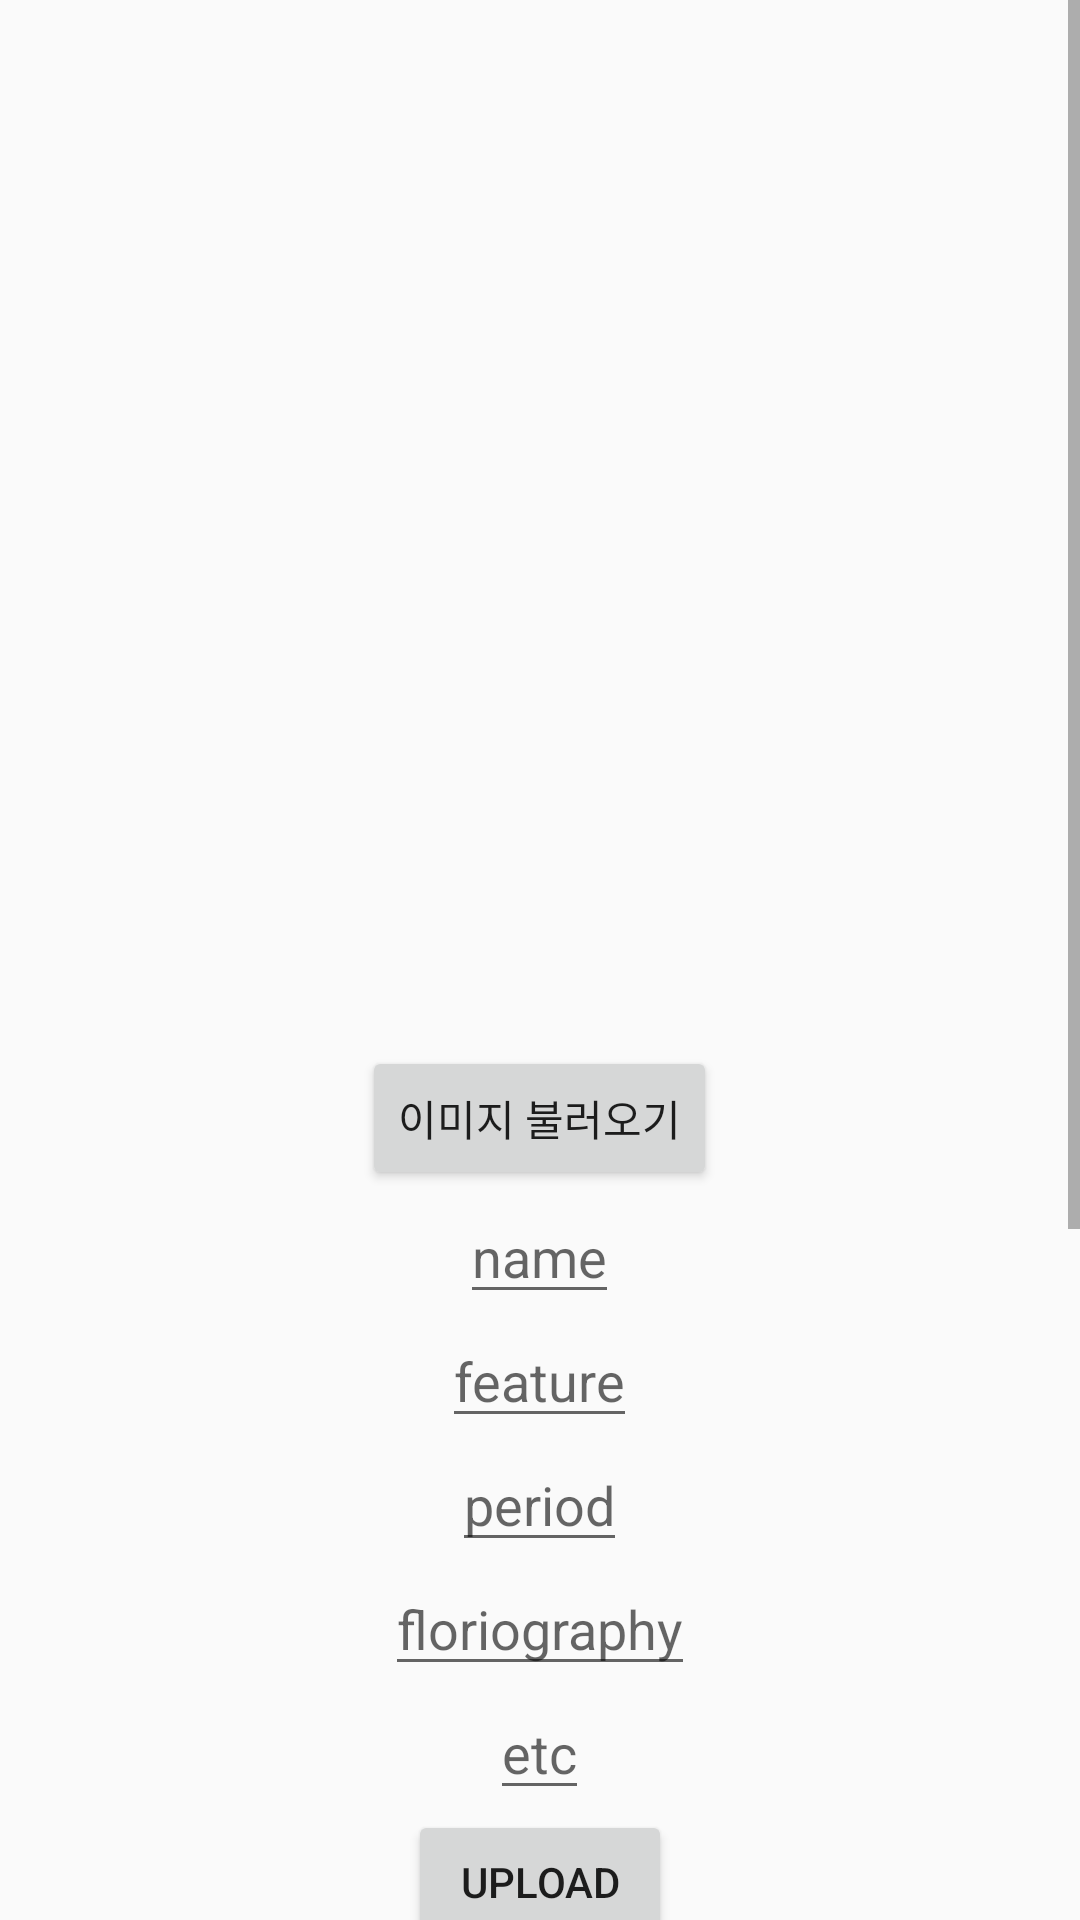

Layout XML and referenced resources for this Android screen:
<!-- AndroidManifest.xml: application theme Theme.FlowerBora -->
<!-- res/layout/activity_up_load.xml -->
<?xml version="1.0" encoding="utf-8"?>
<LinearLayout xmlns:android="http://schemas.android.com/apk/res/android"
    xmlns:app="http://schemas.android.com/apk/res-auto"
    xmlns:tools="http://schemas.android.com/tools"
    android:layout_width="match_parent"
    android:layout_height="match_parent"
    android:gravity="center"
    android:orientation="vertical"
    tools:context=".Developer.UpLoadActivity">

    <ScrollView
        android:layout_width="match_parent"
        android:layout_height="match_parent">

        <LinearLayout
            android:layout_width="match_parent"
            android:layout_height="wrap_content"
            android:gravity="center"
            android:minHeight="1000dp"
            android:orientation="vertical">

            <ImageView
                android:id="@+id/imageView"
                android:layout_width="wrap_content"
                android:layout_height="wrap_content" />

            <Button
                android:id="@+id/btn_image"
                android:layout_width="wrap_content"
                android:layout_height="wrap_content"
                android:text="이미지 불러오기" />

            <EditText
                android:id="@+id/text_name"
                android:layout_width="wrap_content"
                android:layout_height="wrap_content"
                android:hint="name" />

            <EditText
                android:id="@+id/text_feature"
                android:layout_width="wrap_content"
                android:layout_height="wrap_content"
                android:hint="feature" />

            <EditText
                android:id="@+id/text_period"
                android:layout_width="wrap_content"
                android:layout_height="wrap_content"
                android:hint="period" />

            <EditText
                android:id="@+id/text_floriography"
                android:layout_width="wrap_content"
                android:layout_height="wrap_content"
                android:hint="floriography" />

            <EditText
                android:id="@+id/text_etc"
                android:layout_width="wrap_content"
                android:layout_height="wrap_content"
                android:hint="etc" />

            <Button
                android:id="@+id/btn_upload"
                android:layout_width="wrap_content"
                android:layout_height="wrap_content"
                android:text="upload" />
        </LinearLayout>
    </ScrollView>


</LinearLayout>
<!-- resources referenced by this layout -->
<resources>
  <style name="Theme.FlowerBora" parent="Theme.AppCompat.Light.NoActionBar">
          
          <item name="colorPrimary">@color/purple_500</item>
          <item name="colorPrimaryVariant">@color/purple_700</item>
          <item name="colorOnPrimary">@color/white</item>
          
          <item name="colorSecondary">@color/teal_200</item>
          <item name="colorSecondaryVariant">@color/teal_700</item>
          <item name="colorOnSecondary">@color/black</item>
          
          <item name="android:statusBarColor" tools:targetApi="l">?attr/colorPrimaryVariant</item>
          
          <item name="android:windowFullscreen">true</item>
      </style>
  <!-- not gathered from this repository: default colours our renderer supplied (Android Studio template values) -->
  <color name="purple_500">#FF6200EE</color>
  <color name="purple_700">#FF3700B3</color>
  <color name="teal_200">#FF03DAC5</color>
  <color name="teal_700">#FF018786</color>
  <color name="black">#FF000000</color>
  <color name="white">#FFFFFFFF</color>
</resources>
